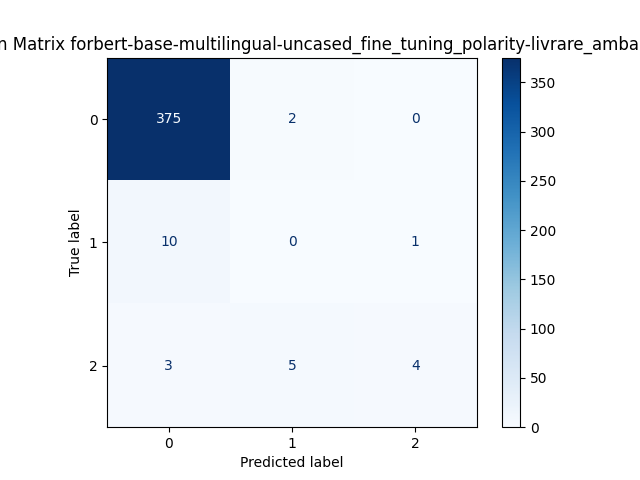

Values plotted in this chart, from the file beside it:
, Predicted 0, Predicted 1, Predicted 2
Actual 0, 375, 2, 0
Actual 1, 10, 0, 1
Actual 2, 3, 5, 4
